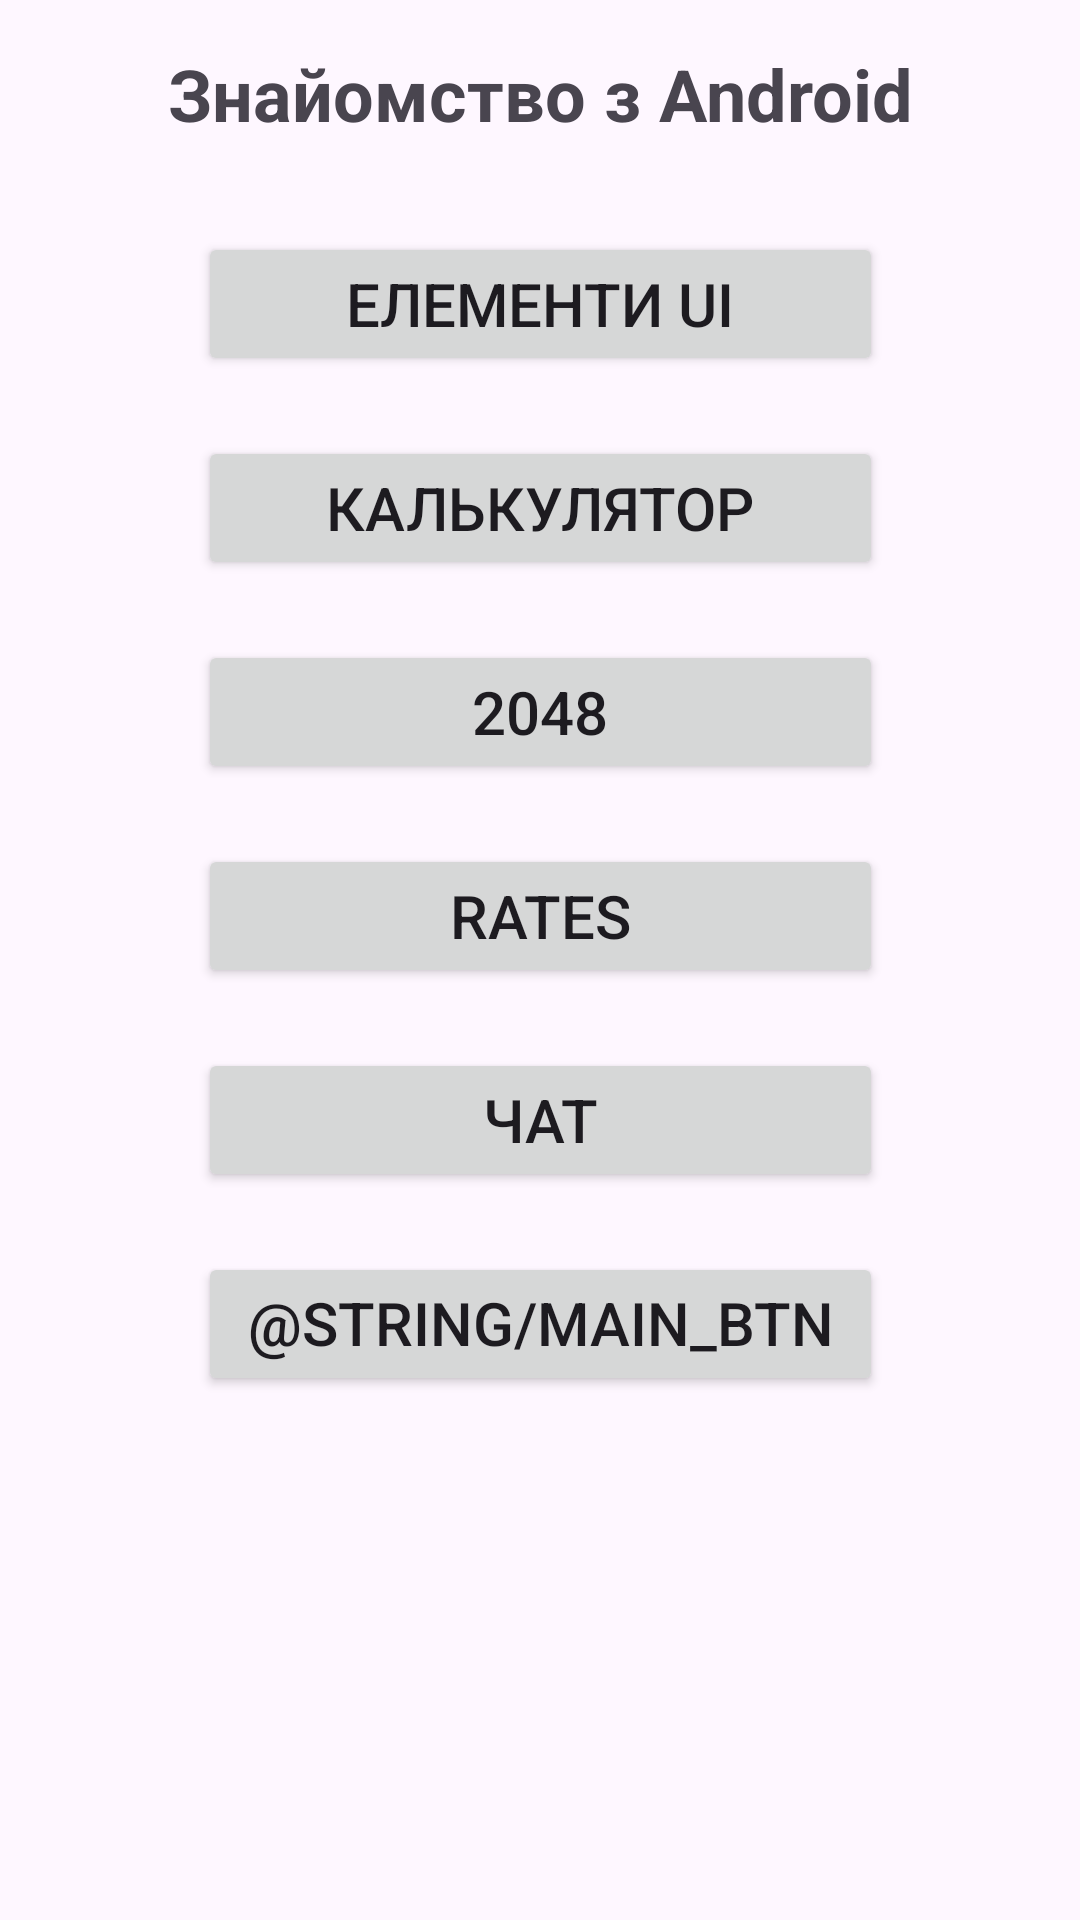

Android layout source for this screen:
<!-- AndroidManifest.xml: application theme Theme.AndroidFirstProject -->
<!-- res/layout/activity_main.xml -->
<?xml version="1.0" encoding="utf-8"?>
<androidx.constraintlayout.widget.ConstraintLayout
    xmlns:android="http://schemas.android.com/apk/res/android"
    xmlns:tools="http://schemas.android.com/tools"
    xmlns:app="http://schemas.android.com/apk/res-auto"
    android:layout_width="match_parent"
    android:layout_height="match_parent"
    tools:context=".MainActivity">

    <LinearLayout
        android:id="@+id/main_container"
        android:layout_width="wrap_content"
        android:layout_height="wrap_content"
        android:orientation="vertical"
        android:gravity="center"
        app:layout_constraintBottom_toBottomOf="parent"
        app:layout_constraintEnd_toEndOf="parent"
        app:layout_constraintStart_toStartOf="parent"
        app:layout_constraintTop_toTopOf="parent"
        app:layout_constraintVertical_bias="0.084">

        <TextView
            android:id="@+id/main_tv_title"
            android:layout_width="wrap_content"
            android:layout_height="wrap_content"
            android:layout_marginBottom="20dp"
            android:text="@string/main_tv_title"
            android:textSize="24sp"
            android:textStyle="bold" />

        <Button
            android:id="@+id/main_btn_views"
            android:layout_width="match_parent"
            android:layout_height="wrap_content"
            android:layout_margin="10dp"
            android:text="@string/main_btn_views"
            android:textSize="20sp" />

        <Button
            android:id="@+id/main_btn_calc"
            android:layout_width="match_parent"
            android:layout_height="wrap_content"
            android:layout_margin="10dp"
            android:text="@string/main_btn_calc"
            android:textSize="20sp" />


        <Button
            android:id="@+id/main_btn_2048"
            android:layout_width="match_parent"
            android:layout_height="wrap_content"
            android:layout_margin="10dp"
            android:text="@string/main_btn_2048"
            android:textSize="20sp" />
        <Button
            android:id="@+id/main_btn_rates"
            android:layout_width="match_parent"
            android:layout_height="wrap_content"
            android:layout_margin="10dp"
            android:text="@string/main_btn_rates"
            android:textSize="20sp" />

        <Button
            android:id="@+id/main_btn_chat"
            android:layout_width="match_parent"
            android:layout_height="wrap_content"
            android:layout_margin="10dp"
            android:text="@string/main_btn_chat"
            android:textSize="20sp" />

        <Button
            android:id="@+id/main_btn_rent_car"
            android:layout_width="match_parent"
            android:layout_height="wrap_content"
            android:layout_margin="10dp"
            android:text="@string/main_btn_rent_car"
            android:textSize="20sp" />
    </LinearLayout>

</androidx.constraintlayout.widget.ConstraintLayout>
<!-- resources referenced by this layout -->
<resources>
  <string name="main_btn_2048">2048</string>
  <string name="main_btn_calc">Калькулятор</string>
  <string name="main_btn_chat">Чат</string>
  <string name="main_btn_rates">Rates</string>
  <string name="main_btn_views">Елементи UI</string>
  <string name="main_tv_title">Знайомство з Android</string>
  <style name="Theme.AndroidFirstProject" parent="Base.Theme.AndroidFirstProject" />
  <style name="Base.Theme.AndroidFirstProject" parent="Theme.Material3.DayNight.NoActionBar">
          
          
      </style>
</resources>
